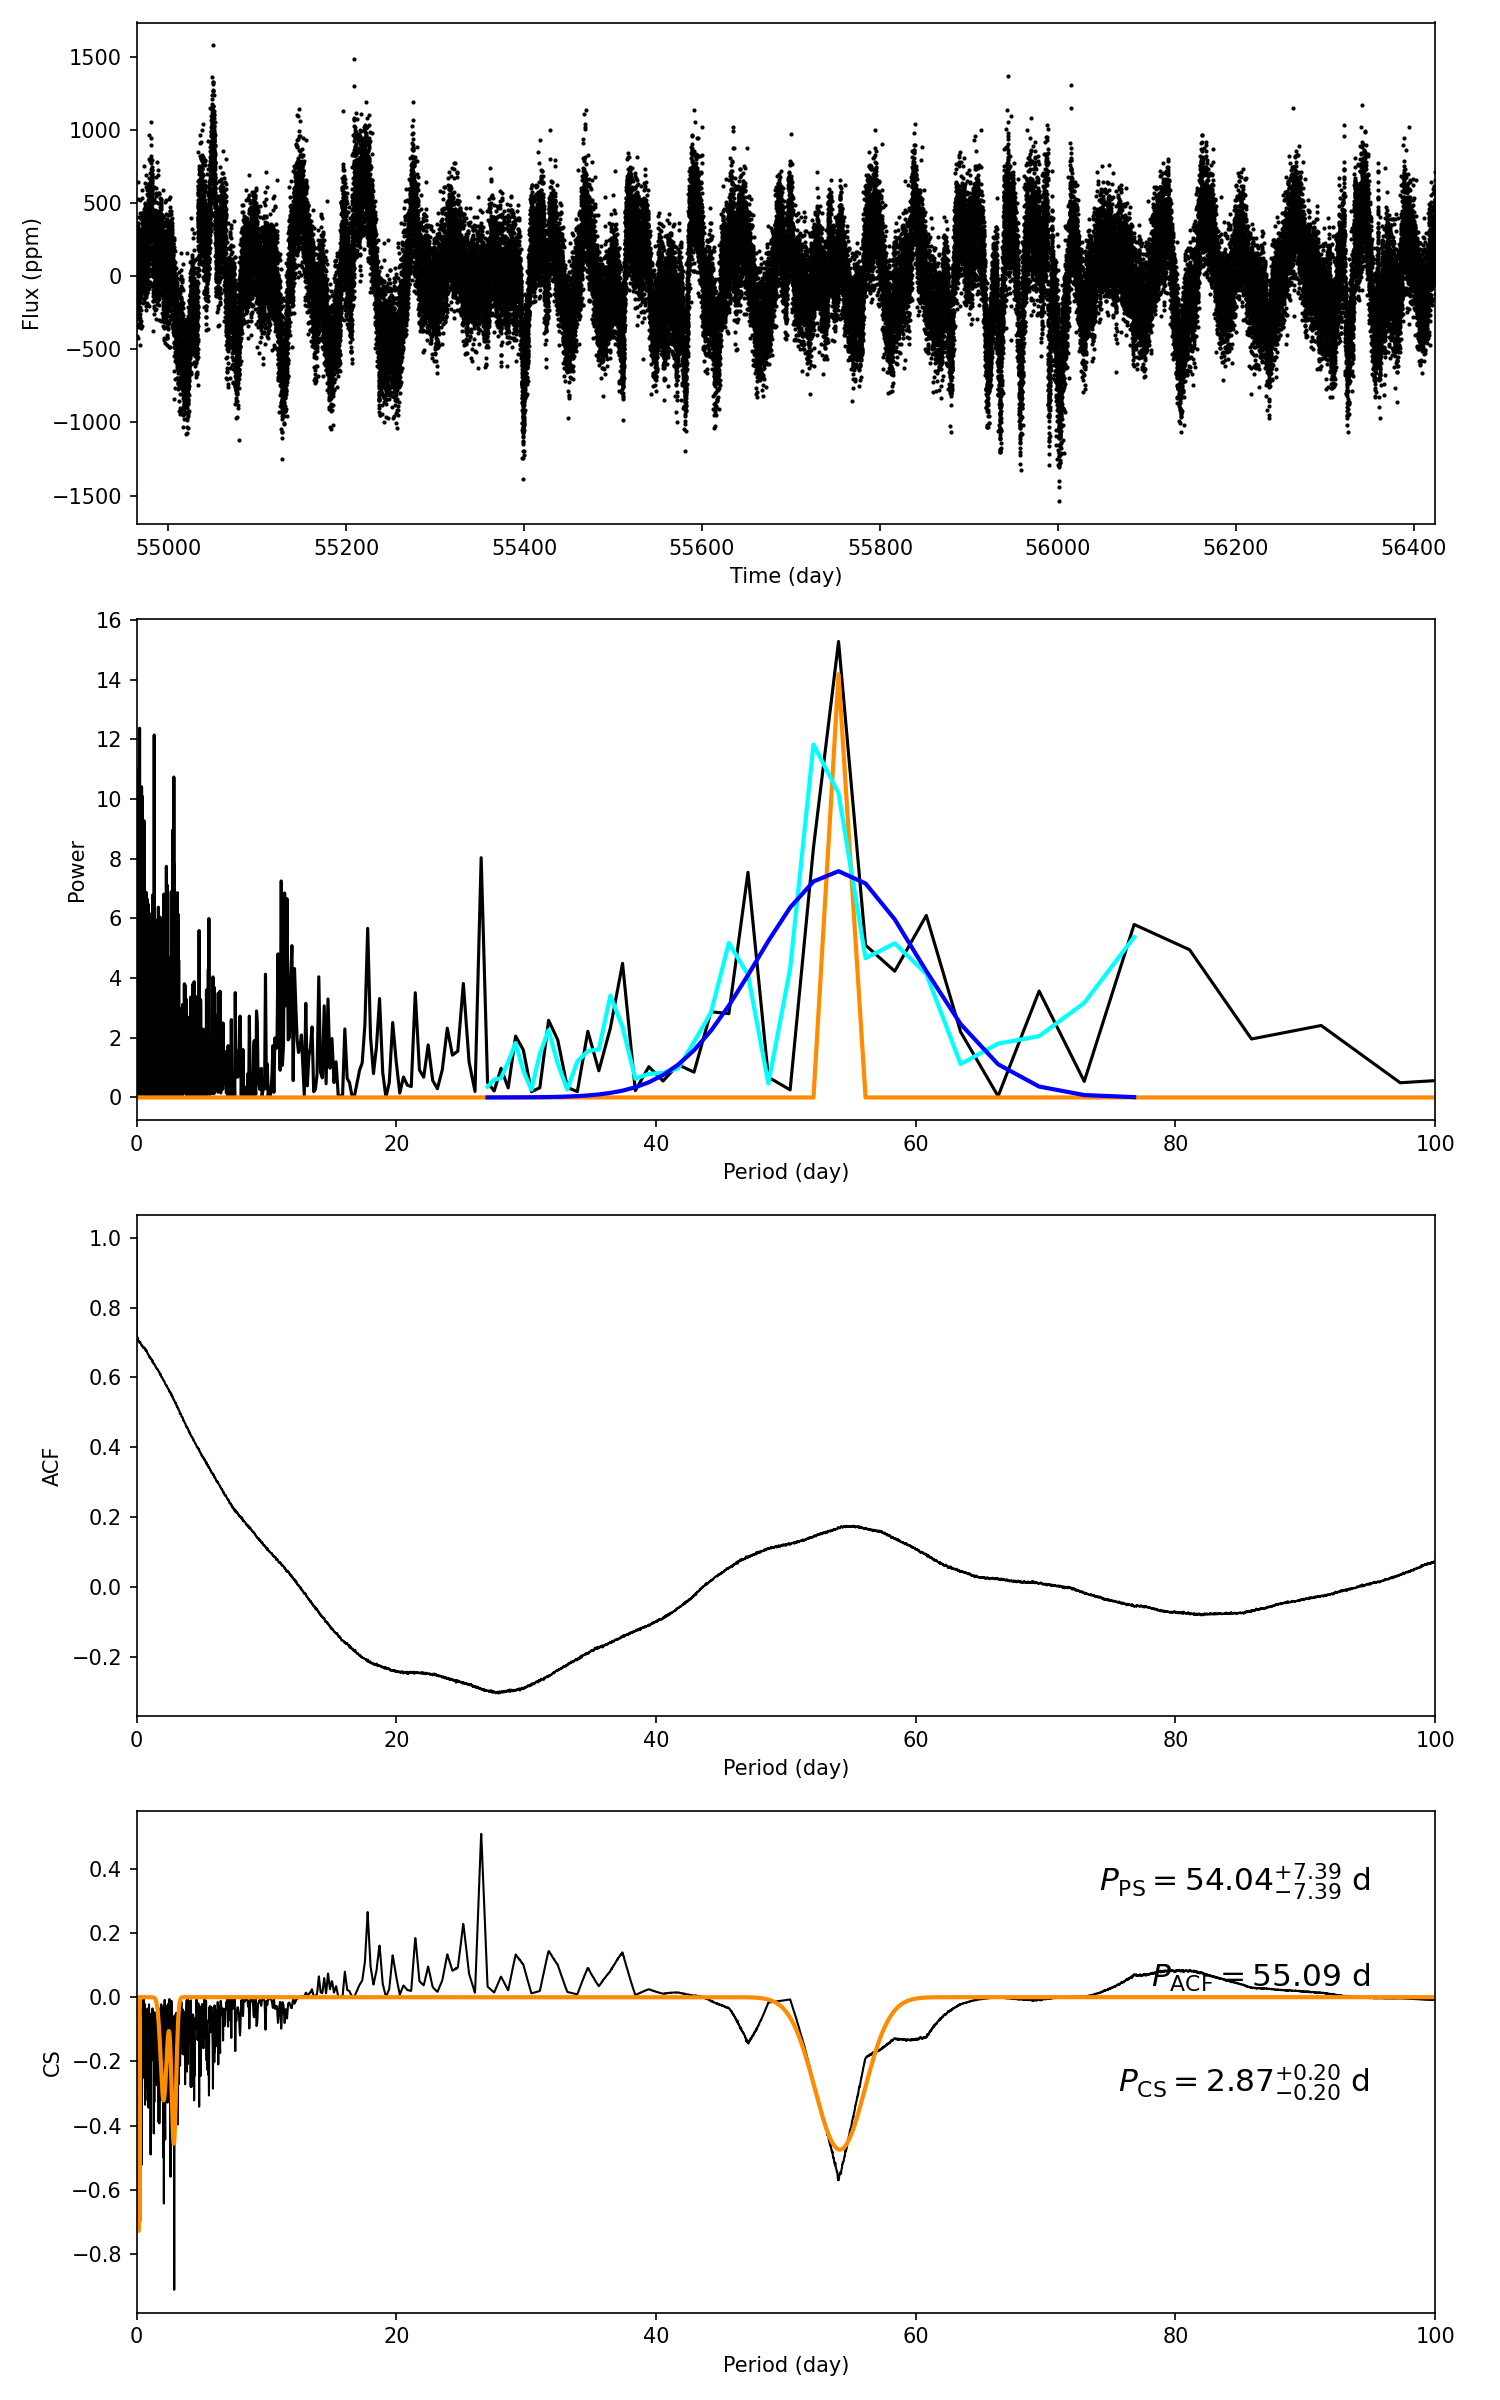

The data file committed next to this chart (first rows):
target_id, prot_ps, prot_acf, prot_cs, e_prot_ps, E_prot_ps, e_prot_acf, E_prot_acf, e_prot_cs, E_prot_cs, sph_ps, sph_acf, sph_cs, e_sph_ps, e_sph_acf, e_sph_cs, h_ps, fa_prob_ps, hacf, gacf, hcs
9137443, 54.04, 55.09, 2.873, 7.389, 7.389, -1.0, -1.0, 0.2041, 0.2041, 332.2, 335.3, 243.1, 34.91, 36.08, 62.47, 15.28, 2.3109305154873011e-07, 0.2281, 0.1647, 0.5081
